Run: headless pygame with SDL's dummy video driver; simulated clock (each Clock.tick advances the game by its frame time, no real sleeping); random seed 0; keys injected as events and as key.get_pressed() state; no mouse input; restart key R tapped at the start of phases 3 and 4.
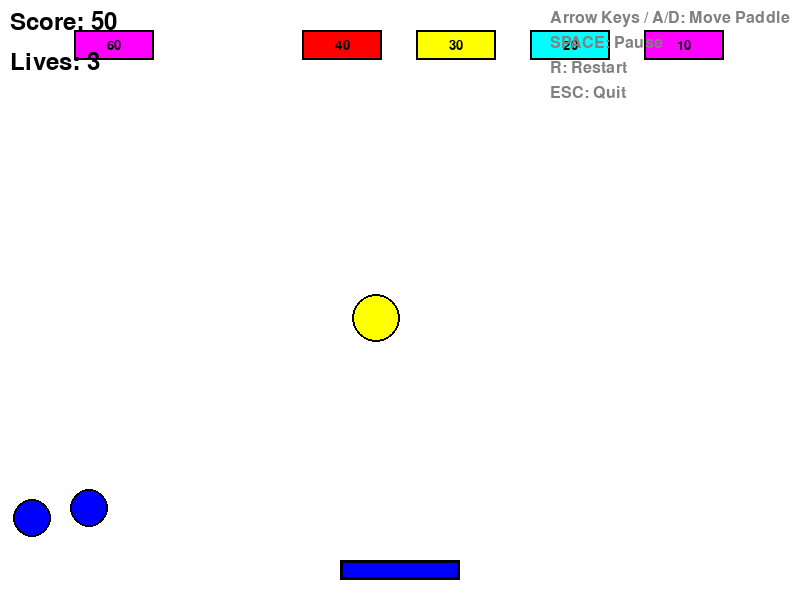
Frame 1 of 4 · flips 1–60 · no input
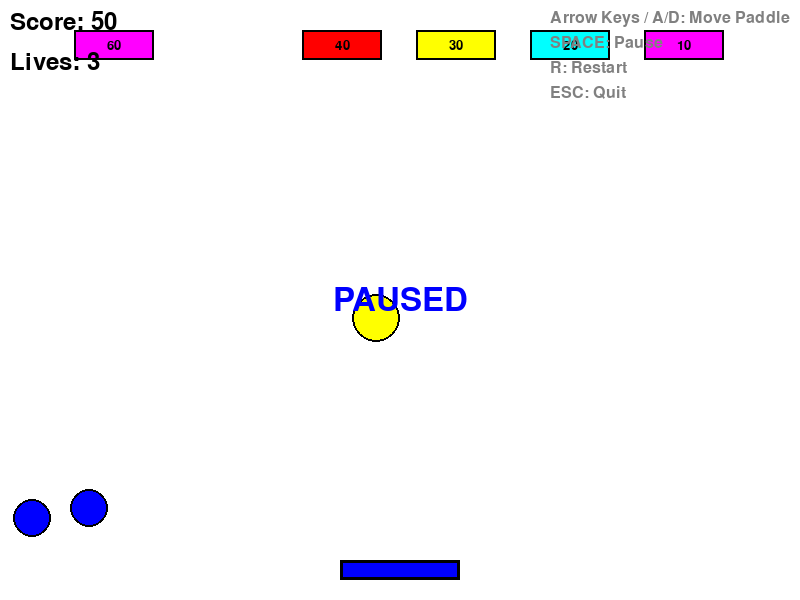
Frame 2 of 4 · flips 61–180 · tapped SPACE, RETURN · held RIGHT (→), D
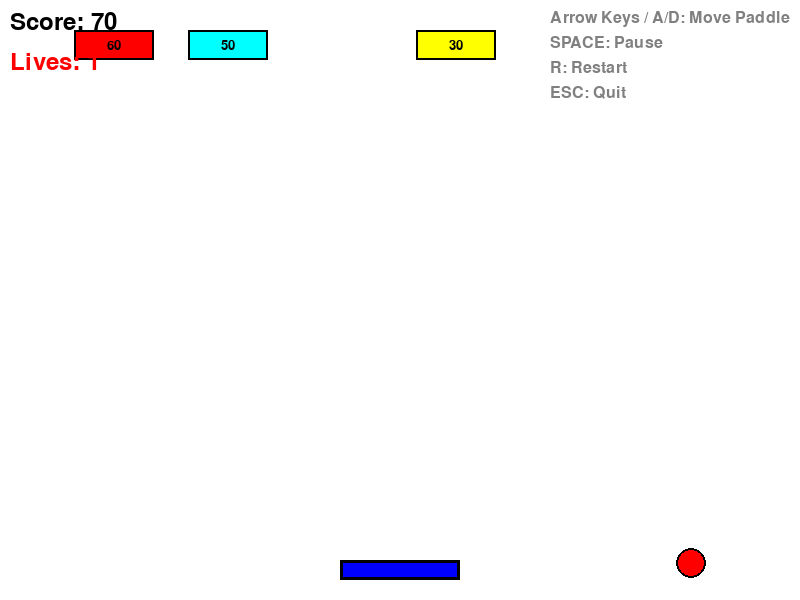
Frame 3 of 4 · flips 181–300 · tapped R · held DOWN (↓), S
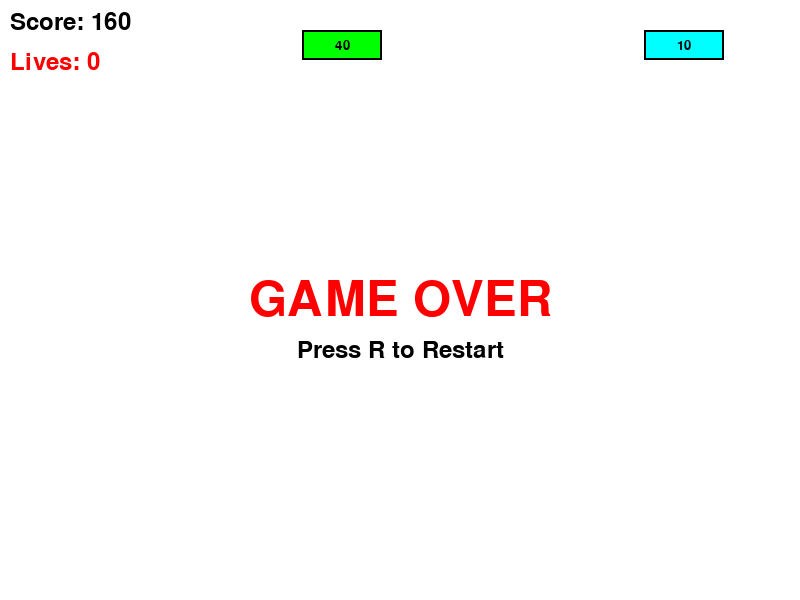
Frame 4 of 4 · flips 301–420 · tapped R · held LEFT (←), A, UP (↑), W

The pygame program that drew these frames:

import pygame
import random
import math

# Initialize Pygame
pygame.init()

# Constants
WIDTH, HEIGHT = 800, 600
FPS = 60
GRAVITY = 0.5
BOUNCE_DAMPING = 0.9  # Energy loss on bounce
FRICTION = 0.99  # Ground friction
PADDLE_SPEED = 8
TARGET_WIDTH = 80
TARGET_HEIGHT = 30

# Colors
WHITE = (255, 255, 255)
BLACK = (0, 0, 0)
RED = (255, 0, 0)
GREEN = (0, 255, 0)
BLUE = (0, 0, 255)
YELLOW = (255, 255, 0)
PURPLE = (255, 0, 255)
CYAN = (0, 255, 255)
ORANGE = (255, 165, 0)
GRAY = (128, 128, 128)
DARK_GREEN = (0, 200, 0)
COLORS = [RED, GREEN, BLUE, YELLOW, PURPLE, CYAN, ORANGE]

class Ball:
    def __init__(self, x, y, radius=None, color=None):
        self.x = x
        self.y = y
        self.radius = radius if radius else random.randint(15, 30)
        self.color = color if color else random.choice(COLORS)
        
        # Velocity
        self.vx = random.uniform(-5, 5)
        self.vy = random.uniform(-10, -5)
        
        # Mass (proportional to area)
        self.mass = math.pi * self.radius ** 2
    
    def update(self, allow_bottom_bounce=True):
        # Apply gravity
        self.vy += GRAVITY
        
        # Apply friction if on ground
        if allow_bottom_bounce and self.y + self.radius >= HEIGHT - 10:
            self.vx *= FRICTION
        
        # Update position
        self.x += self.vx
        self.y += self.vy
        
        # Bounce off walls
        if self.x - self.radius <= 0 or self.x + self.radius >= WIDTH:
            self.vx = -self.vx * BOUNCE_DAMPING
            self.x = max(self.radius, min(WIDTH - self.radius, self.x))
        
        # Bounce off ceiling
        if self.y - self.radius <= 0:
            self.vy = -self.vy * BOUNCE_DAMPING
            self.y = self.radius
        
        # Bounce off ground (only if allowed)
        if allow_bottom_bounce and self.y + self.radius >= HEIGHT - 10:
            self.vy = -self.vy * BOUNCE_DAMPING
            self.y = HEIGHT - 10 - self.radius
            
            # Stop tiny bounces
            if abs(self.vy) < 0.5:
                self.vy = 0
            if abs(self.vx) < 0.1:
                self.vx = 0
    
    def draw(self, screen):
        pygame.draw.circle(screen, self.color, (int(self.x), int(self.y)), self.radius)
        pygame.draw.circle(screen, BLACK, (int(self.x), int(self.y)), self.radius, 2)
    
    def collide(self, other):
        # Calculate distance between centers
        dx = other.x - self.x
        dy = other.y - self.y
        distance = math.sqrt(dx * dx + dy * dy)
        
        # Check if colliding
        if distance < self.radius + other.radius:
            # Calculate collision angle
            if distance == 0:
                angle = random.uniform(0, 2 * math.pi)
            else:
                angle = math.atan2(dy, dx)
            
            # Separate balls to prevent overlap
            overlap = (self.radius + other.radius) - distance
            self.x -= overlap * math.cos(angle) * 0.5
            self.y -= overlap * math.sin(angle) * 0.5
            other.x += overlap * math.cos(angle) * 0.5
            other.y += overlap * math.sin(angle) * 0.5
            
            # Calculate velocities in collision frame
            # Relative velocity
            dvx = other.vx - self.vx
            dvy = other.vy - self.vy
            
            # Relative velocity in collision normal direction
            dot_product = dvx * math.cos(angle) + dvy * math.sin(angle)
            
            # Don't resolve if velocities are separating
            if dot_product > 0:
                return
            
            # Collision impulse
            impulse = (2 * dot_product) / (self.mass + other.mass)
            
            # Update velocities (elastic collision)
            self.vx += impulse * other.mass * math.cos(angle) * BOUNCE_DAMPING
            self.vy += impulse * other.mass * math.sin(angle) * BOUNCE_DAMPING
            other.vx -= impulse * self.mass * math.cos(angle) * BOUNCE_DAMPING
            other.vy -= impulse * self.mass * math.sin(angle) * BOUNCE_DAMPING

class Paddle:
    def __init__(self, x, y, width, height):
        self.x = x
        self.y = y
        self.width = width
        self.height = height
        self.speed = PADDLE_SPEED
    
    def update(self, keys):
        # Move paddle left/right
        if keys[pygame.K_LEFT] or keys[pygame.K_a]:
            self.x -= self.speed
        if keys[pygame.K_RIGHT] or keys[pygame.K_d]:
            self.x += self.speed
        
        # Keep paddle on screen
        self.x = max(0, min(WIDTH - self.width, self.x))
    
    def draw(self, screen):
        pygame.draw.rect(screen, BLUE, (self.x, self.y, self.width, self.height))
        pygame.draw.rect(screen, BLACK, (self.x, self.y, self.width, self.height), 3)
    
    def check_collision(self, ball):
        # Check if ball collides with paddle
        if (ball.y + ball.radius >= self.y and 
            ball.y - ball.radius <= self.y + self.height and
            ball.x + ball.radius >= self.x and 
            ball.x - ball.radius <= self.x + self.width):
            
            # Bounce ball up
            ball.vy = -abs(ball.vy) * 1.2  # Give it extra boost
            ball.y = self.y - ball.radius
            
            # Add horizontal velocity based on where ball hits paddle
            hit_pos = (ball.x - self.x) / self.width  # 0 to 1
            ball.vx += (hit_pos - 0.5) * 5  # Add velocity based on hit position
            
            return True
        return False

class Target:
    def __init__(self, x, y, width, height, points):
        self.x = x
        self.y = y
        self.width = width
        self.height = height
        self.points = points
        self.hit = False
        self.color = random.choice([RED, GREEN, YELLOW, PURPLE, CYAN])
    
    def draw(self, screen):
        if not self.hit:
            pygame.draw.rect(screen, self.color, (self.x, self.y, self.width, self.height))
            pygame.draw.rect(screen, BLACK, (self.x, self.y, self.width, self.height), 2)
            
            # Draw points text
            font = pygame.font.Font(None, 20)
            text = font.render(str(self.points), True, BLACK)
            text_rect = text.get_rect(center=(self.x + self.width // 2, self.y + self.height // 2))
            screen.blit(text, text_rect)
    
    def check_collision(self, ball):
        if not self.hit:
            # Check if ball collides with target
            if (ball.y - ball.radius <= self.y + self.height and 
                ball.y + ball.radius >= self.y and
                ball.x + ball.radius >= self.x and 
                ball.x - ball.radius <= self.x + self.width):
                
                self.hit = True
                # Bounce ball away
                ball.vy = -abs(ball.vy) * 0.8
                return self.points
        return 0

def main():
    # Set up the screen
    screen = pygame.display.set_mode((WIDTH, HEIGHT))
    pygame.display.set_caption("Ball Bounce Game")
    clock = pygame.time.Clock()
    
    # Game state
    score = 0
    lives = 3
    game_over = False
    paused = False
    
    # Create paddle
    paddle_width = 120
    paddle_height = 20
    paddle = Paddle(WIDTH // 2 - paddle_width // 2, HEIGHT - 40, paddle_width, paddle_height)
    
    # Create targets
    targets = []
    num_targets = 6
    target_spacing = WIDTH // (num_targets + 1)
    for i in range(num_targets):
        x = target_spacing * (i + 1) - TARGET_WIDTH // 2
        y = 30
        points = (num_targets - i) * 10  # More points for targets on the right
        targets.append(Target(x, y, TARGET_WIDTH, TARGET_HEIGHT, points))
    
    # Create balls
    balls = []
    num_balls = 3
    
    def spawn_ball():
        x = random.randint(50, WIDTH - 50)
        y = random.randint(100, 200)
        balls.append(Ball(x, y))
    
    # Initial balls
    for _ in range(num_balls):
        spawn_ball()
    
    # Ball spawn timer
    ball_spawn_timer = 0
    ball_spawn_interval = 180  # Spawn new ball every 3 seconds (180 frames at 60 FPS)
    
    # Main game loop
    running = True
    
    while running:
        # Handle events
        for event in pygame.event.get():
            if event.type == pygame.QUIT:
                running = False
            elif event.type == pygame.KEYDOWN:
                if event.key == pygame.K_SPACE and not game_over:
                    paused = not paused
                elif event.key == pygame.K_r:
                    # Reset game
                    score = 0
                    lives = 3
                    game_over = False
                    paused = False
                    balls = []
                    for _ in range(num_balls):
                        spawn_ball()
                    targets = []
                    for i in range(num_targets):
                        x = target_spacing * (i + 1) - TARGET_WIDTH // 2
                        y = 30
                        points = (num_targets - i) * 10
                        targets.append(Target(x, y, TARGET_WIDTH, TARGET_HEIGHT, points))
                    ball_spawn_timer = 0
                elif event.key == pygame.K_ESCAPE:
                    running = False
        
        if not game_over and not paused:
            # Get keyboard state for continuous movement
            keys = pygame.key.get_pressed()
            paddle.update(keys)
            
            # Update balls
            balls_to_remove = []
            for ball in balls:
                ball.update(allow_bottom_bounce=False)  # Don't bounce off bottom in game mode
                
                # Check if ball hit paddle
                if paddle.check_collision(ball):
                    pass  # Paddle collision handled in method
                
                # Check if ball hit targets
                for target in targets:
                    points = target.check_collision(ball)
                    if points > 0:
                        score += points
            
            # Check collisions between balls
            for i in range(len(balls)):
                for j in range(i + 1, len(balls)):
                    balls[i].collide(balls[j])
            
            # Remove balls that fall below paddle (lost)
            for ball in balls:
                if ball.y > paddle.y + paddle.height + 30:  # Ball is definitely lost
                    if ball not in balls_to_remove:  # Only count once per ball
                        balls_to_remove.append(ball)
                        lives -= 1
                        if lives <= 0:
                            game_over = True
                            break  # Stop checking once game over
            
            # Remove fallen balls
            for ball in balls_to_remove:
                balls.remove(ball)
            
            # Spawn new balls periodically
            ball_spawn_timer += 1
            if ball_spawn_timer >= ball_spawn_interval and len(balls) < 8:
                spawn_ball()
                ball_spawn_timer = 0
            
            # Check if all targets are hit (win condition)
            if all(target.hit for target in targets):
                # Reset targets with more points
                targets = []
                for i in range(num_targets):
                    x = target_spacing * (i + 1) - TARGET_WIDTH // 2
                    y = 30
                    points = (num_targets - i) * 10 + score // 100  # Increase points over time
                    targets.append(Target(x, y, TARGET_WIDTH, TARGET_HEIGHT, points))
        
        # Draw everything
        screen.fill(WHITE)
        
        # Draw targets
        for target in targets:
            target.draw(screen)
        
        # Draw paddle
        if not game_over:
            paddle.draw(screen)
        
        # Draw balls
        for ball in balls:
            ball.draw(screen)
        
        # Draw UI
        font = pygame.font.Font(None, 36)
        score_text = font.render(f"Score: {score}", True, BLACK)
        lives_text = font.render(f"Lives: {lives}", True, RED if lives <= 1 else BLACK)
        screen.blit(score_text, (10, 10))
        screen.blit(lives_text, (10, 50))
        
        # Draw game over or paused
        if game_over:
            game_over_font = pygame.font.Font(None, 72)
            game_over_text = game_over_font.render("GAME OVER", True, RED)
            text_rect = game_over_text.get_rect(center=(WIDTH // 2, HEIGHT // 2))
            screen.blit(game_over_text, text_rect)
            
            restart_font = pygame.font.Font(None, 36)
            restart_text = restart_font.render("Press R to Restart", True, BLACK)
            restart_rect = restart_text.get_rect(center=(WIDTH // 2, HEIGHT // 2 + 50))
            screen.blit(restart_text, restart_rect)
        elif paused:
            pause_font = pygame.font.Font(None, 48)
            pause_text = pause_font.render("PAUSED", True, BLUE)
            pause_rect = pause_text.get_rect(center=(WIDTH // 2, HEIGHT // 2))
            screen.blit(pause_text, pause_rect)
        
        # Draw instructions
        if not game_over:
            small_font = pygame.font.Font(None, 24)
            instructions = [
                "Arrow Keys / A/D: Move Paddle",
                "SPACE: Pause",
                "R: Restart",
                "ESC: Quit"
            ]
            for i, text in enumerate(instructions):
                text_surface = small_font.render(text, True, GRAY)
                screen.blit(text_surface, (WIDTH - 250, 10 + i * 25))
        
        pygame.display.flip()
        clock.tick(FPS)
    
    pygame.quit()

if __name__ == "__main__":
    main()
